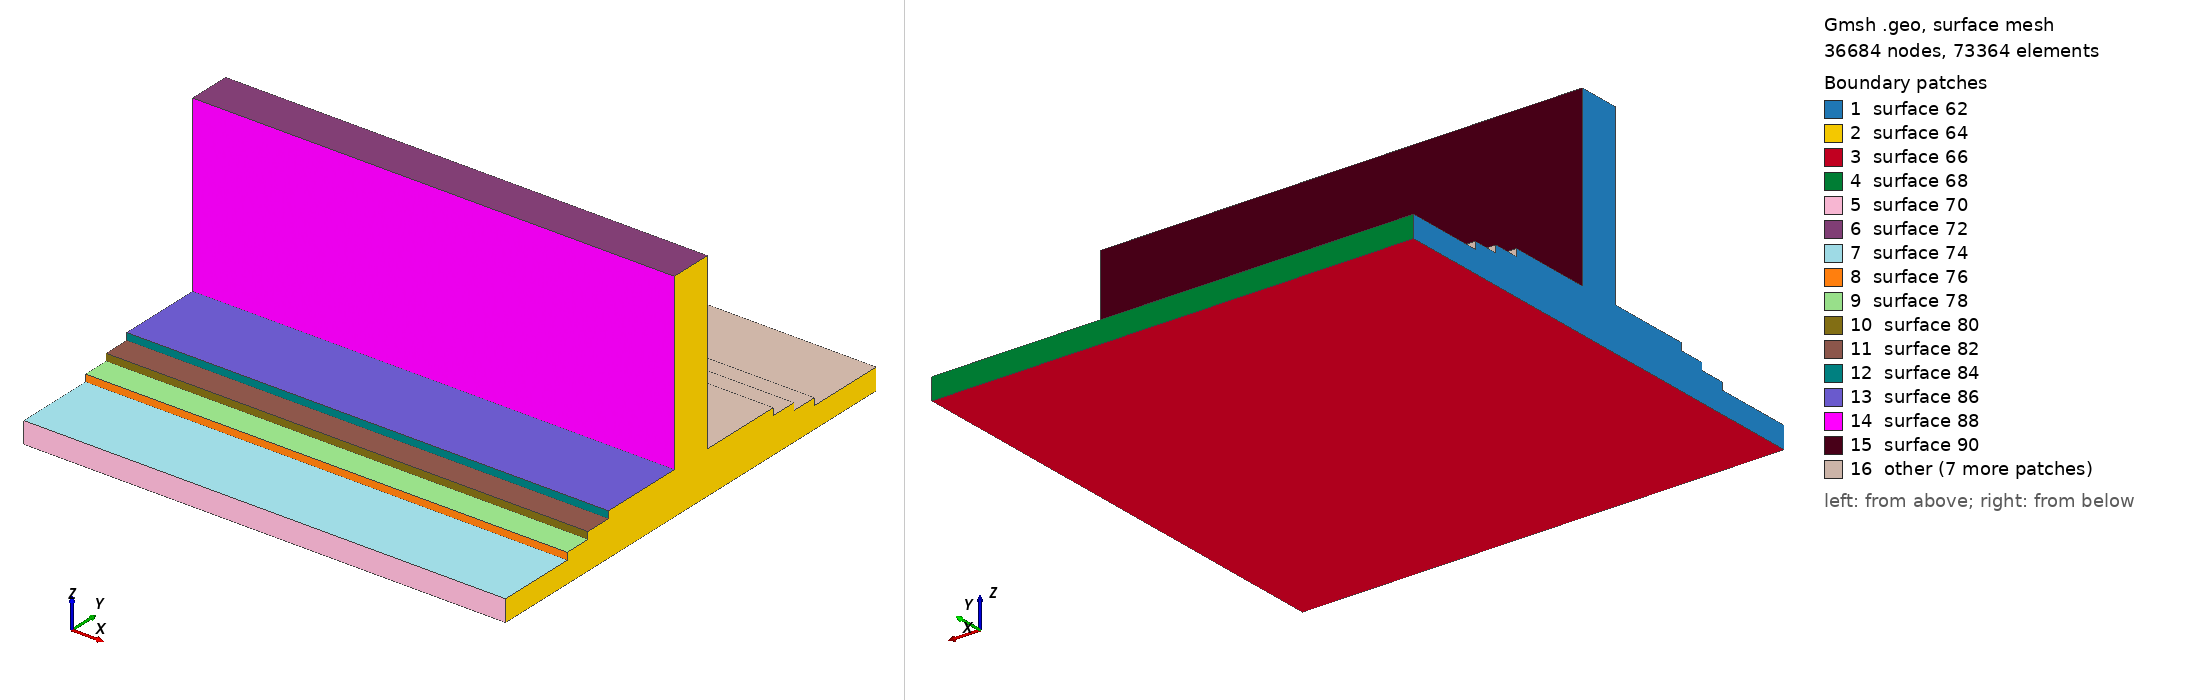

Gmsh geometry script, surface-meshed: 36684 nodes, 73364 surface elements. Boundary patches (legend numbers): 1 surface 62, 2 surface 64, 3 surface 66, 4 surface 68, 5 surface 70, 6 surface 72, 7 surface 74, 8 surface 76, 9 surface 78, 10 surface 80, 11 surface 82, 12 surface 84, 13 surface 86, 14 surface 88, 15 surface 90, 16 other. Left view from above one corner, right view from below the opposite corner. The script declares no physical surfaces, so the legend lists its geometric surfaces. The drawing asked Gmsh for element sizes between 1% and 20% of the model's largest extent; the script's own settings can give other sizes.

=== stringer-sample.geo (drawn) ===
Point(1) = {-67.5, -67.5, 0, 1};
Point(2) = {67.5, -67.5, 0, 1};
Point(3) = {67.5, 67.5, 0, 1};
Point(4) = {-67.5, 67.5, 0, 1};
Point(5) = {-67.5, 67.5, 6, 1};
Point(6) = {67.5, 67.5, 6, 1};
Point(7) = {67.5, -67.5, 6, 1};
Point(8) = {-67.5, -67.5, 6, 1};
Point(13) = {67.5, 45, 6, 1};
Point(14) = {67.5, -45, 6, 1};
Point(16) = {-67.5, 45, 6, 1};
Point(17) = {-67.5, -45, 6, 1};
Point(18) = {67.5, 45, 8, 1};
Point(19) = {67.5, -45, 8, 1};
Point(20) = {-67.5, -45, 8, 1};
Point(21) = {-67.5, 45, 8, 1};
Point(22) = {-67.5, 37.5, 8, 1};
Point(23) = {-67.5, -37.5, 8, 1};
Point(24) = {67.5, -37.5, 8, 1};
Point(25) = {67.5, 37.5, 8, 1};
Point(26) = {67.5, 37.5, 10, 1};
Point(27) = {67.5, -37.5, 10, 1};
Point(28) = {-67.5, -37.5, 10, 1};
Point(29) = {-67.5, 37.5, 10, 1};
Point(30) = {-67.5, 30, 10, 1};
Point(31) = {-67.5, -30, 10, 1};
Point(32) = {67.5, -30, 10, 1};
Point(33) = {67.5, 30, 10, 1};
Point(34) = {67.5, 30, 12, 1};
Point(35) = {67.5, -30, 12, 1};
Point(36) = {-67.5, -30, 12, 1};
Point(37) = {-67.5, 30, 12, 1};
Point(38) = {-67.5, 6, 12, 1};
Point(39) = {-67.5, -6, 12, 1};
Point(40) = {67.5, -6, 12, 1};
Point(41) = {67.5, 6, 12, 1};
Point(42) = {67.5, 6, 61, 1};
Point(43) = {67.5, -6, 61, 1};
Point(44) = {-67.5, -6, 61, 1};
Point(45) = {-67.5, 6, 61, 1};
Line(1) = {6, 3};
Line(2) = {3, 2};
Line(3) = {2, 7};
Line(4) = {7, 14};
Line(5) = {14, 19};
Line(6) = {19, 24};
Line(7) = {24, 27};
Line(8) = {27, 32};
Line(9) = {32, 35};
Line(10) = {35, 40};
Line(11) = {40, 43};
Line(12) = {43, 42};
Line(13) = {42, 41};
Line(14) = {41, 34};
Line(15) = {34, 33};
Line(16) = {33, 26};
Line(17) = {26, 25};
Line(18) = {25, 18};
Line(19) = {18, 13};
Line(20) = {13, 6};
Line(21) = {5, 4};
Line(22) = {4, 1};
Line(23) = {1, 8};
Line(24) = {8, 17};
Line(25) = {20, 17};
Line(26) = {23, 20};
Line(27) = {23, 28};
Line(28) = {28, 31};
Line(29) = {31, 36};
Line(30) = {39, 36};
Line(31) = {39, 44};
Line(32) = {44, 45};
Line(33) = {45, 38};
Line(34) = {38, 37};
Line(35) = {37, 30};
Line(36) = {30, 29};
Line(37) = {29, 22};
Line(38) = {21, 22};
Line(39) = {21, 16};
Line(40) = {16, 5};
Line(41) = {3, 4};
Line(42) = {5, 6};
Line(43) = {13, 16};
Line(44) = {21, 18};
Line(45) = {25, 22};
Line(46) = {29, 26};
Line(47) = {33, 30};
Line(48) = {37, 34};
Line(49) = {41, 38};
Line(50) = {45, 42};
Line(51) = {44, 43};
Line(52) = {39, 40};
Line(53) = {35, 36};
Line(54) = {31, 32};
Line(55) = {27, 28};
Line(56) = {23, 24};
Line(57) = {19, 20};
Line(58) = {17, 14};
Line(59) = {8, 7};
Line(60) = {2, 1};
Line Loop(62) = {33, 34, 35, 36, 37, -38, 39, 40, 21, 22, 23, 24, -25, -26, 27, 28, 29, -30, 31, 32};
Plane Surface(62) = {62};
Line Loop(64) = {12, 13, 14, 15, 16, 17, 18, 19, 20, 1, 2, 3, 4, 5, 6, 7, 8, 9, 10, 11};
Plane Surface(64) = {64};
Line Loop(66) = {22, -60, -2, 41};
Plane Surface(66) = {66};
Line Loop(68) = {41, -21, 42, 1};
Plane Surface(68) = {68};
Line Loop(70) = {23, 59, -3, 60};
Plane Surface(70) = {70};
Line Loop(72) = {32, 50, -12, -51};
Plane Surface(72) = {72};
Line Loop(74) = {24, 58, -4, -59};
Plane Surface(74) = {74};
Line Loop(76) = {58, 5, 57, 25};
Plane Surface(76) = {76};
Line Loop(78) = {26, -57, 6, -56};
Plane Surface(78) = {78};
Line Loop(80) = {56, 7, 55, -27};
Plane Surface(80) = {80};
Line Loop(82) = {28, 54, -8, 55};
Plane Surface(82) = {82};
Line Loop(84) = {54, 9, 53, -29};
Plane Surface(84) = {84};
Line Loop(86) = {30, -53, 10, -52};
Plane Surface(86) = {86};
Line Loop(88) = {31, 51, -11, -52};
Plane Surface(88) = {88};
Line Loop(90) = {50, 13, 49, -33};
Plane Surface(90) = {90};
Line Loop(92) = {14, -48, -34, -49};
Plane Surface(92) = {92};
Line Loop(94) = {48, 15, 47, -35};
Plane Surface(94) = {94};
Line Loop(96) = {16, -46, -36, -47};
Plane Surface(96) = {96};
Line Loop(98) = {37, -45, -17, -46};
Plane Surface(98) = {98};
Line Loop(100) = {45, -38, 44, -18};
Plane Surface(100) = {100};
Line Loop(102) = {19, 43, -39, 44};
Plane Surface(102) = {102};
Line Loop(104) = {43, 40, 42, -20};
Plane Surface(104) = {104};
Surface Loop(106) = {68, 66, 62, 90, 72, 64, 92, 94, 96, 98, 100, 102, 104, 70, 74, 76, 78, 80, 82, 84, 86, 88};
Volume(106) = {106};
